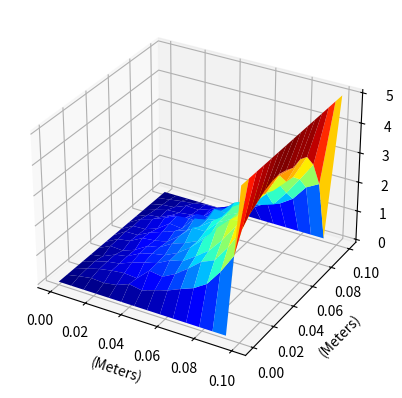
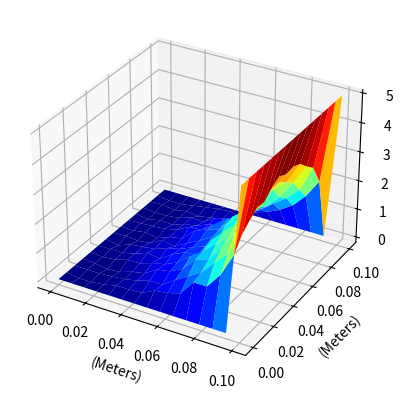

These charts were generated, in order, by the following Python code:
"""
All calculations in SI units
"""
import random
from mpl_toolkits.mplot3d import axes3d
import matplotlib.pyplot as plt
from matplotlib import cm
import numpy as np

h=10e-2 # Distance between plates = 10cm
lattice_points = 15 # Number of Points in lattice
d=h/lattice_points  # Lattice size = 1cm
laplace = True # False-> Poisson, True-> Laplace
boundary_voltage_high = 5.0 # 5 Volts at Positive Plate
boundary_voltage_low = 0.0  # 0 Volts at Negative Plate
epsilon_naught = 8.854e-12  # Permittivity of Vaccum
charge_density = 6e-16 # Coulomb per meter cube
N = 500 # Number of Random Walks

# The Function \nabla^2(phi)  = f
def f(x):
    if laplace:
        # For Laplace f = 0
        return 0
    else:
        # For Poisson, assume that there is a constant charge density
        # between the plates
        # So f=rho/epsilon
        return charge_density/epsilon_naught 

# Two Dimentional Boundary Conditions
def g(x):
    if x[0]<=0:
        return boundary_voltage_low
    if x[0]>=h:
        return boundary_voltage_high
    if x[1]<=0 or x[1]>=h:
        return boundary_voltage_low

# Returns the Value of Potential Feild at a given point A with N random walks
@np.vectorize
def poisson_approximation(*A):
    result =0
    for i in range(N):
        x=list(A)
        F=0
        while True:
            if x[0]<=0 or x[0]>=h or x[1]<=0 or x[1]>=h:
                break
            random_number = random.randint(0,3)
            if random_number == 0:
                x[0]+=d
            elif random_number == 1:
                x[0]-=d
            elif random_number == 2:
                x[1]+=d
            elif random_number == 3:
                x[1]-=d
            F+=f(x)/h**2
        result+=g(x)-F
    result=result/N
    return result

# Function for plotting the potential
def plot(x, y,z):
    fig = plt.figure()
    ax = fig.add_subplot(111, projection='3d')

    ax.plot_surface(x,y, np.array(z),cmap=cm.jet, linewidth=0.1)
    plt.xlabel('(Meters)')
    plt.ylabel('(Meters)')
    plt.show()


if __name__=="__main__":
    for laplace in True, False:
        print(f"Calculating Monte Carlo with {lattice_points}x{lattice_points} lattice points and {N} random walks for {'Laplace' if laplace else 'Poisson'}")
        lattice_x,lattice_y = np.mgrid[0:h:lattice_points*1j,0:h:lattice_points*1j]
        z=poisson_approximation(lattice_x.ravel(),lattice_y.ravel()).reshape(lattice_x.shape)
        plot(lattice_x,lattice_y,z)
        
